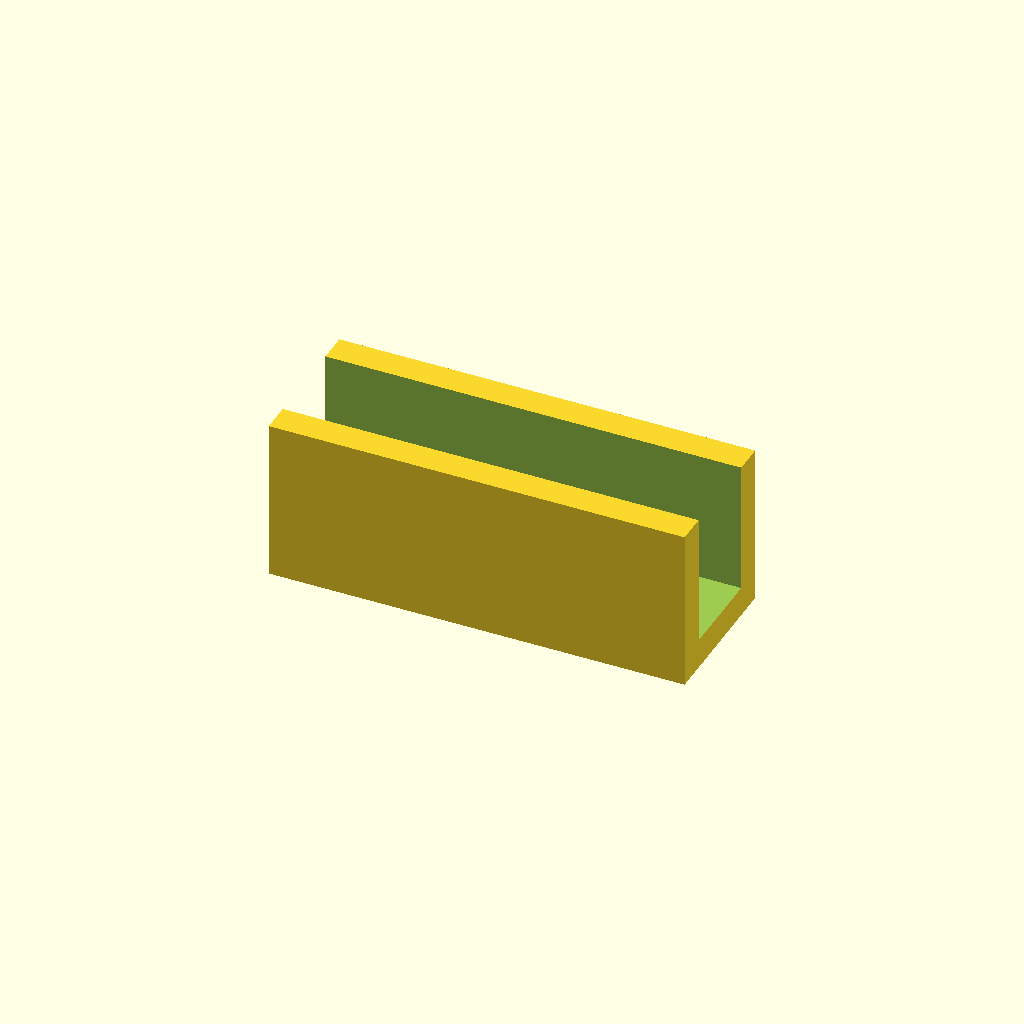
Cell 1 — every parameter at its default value.
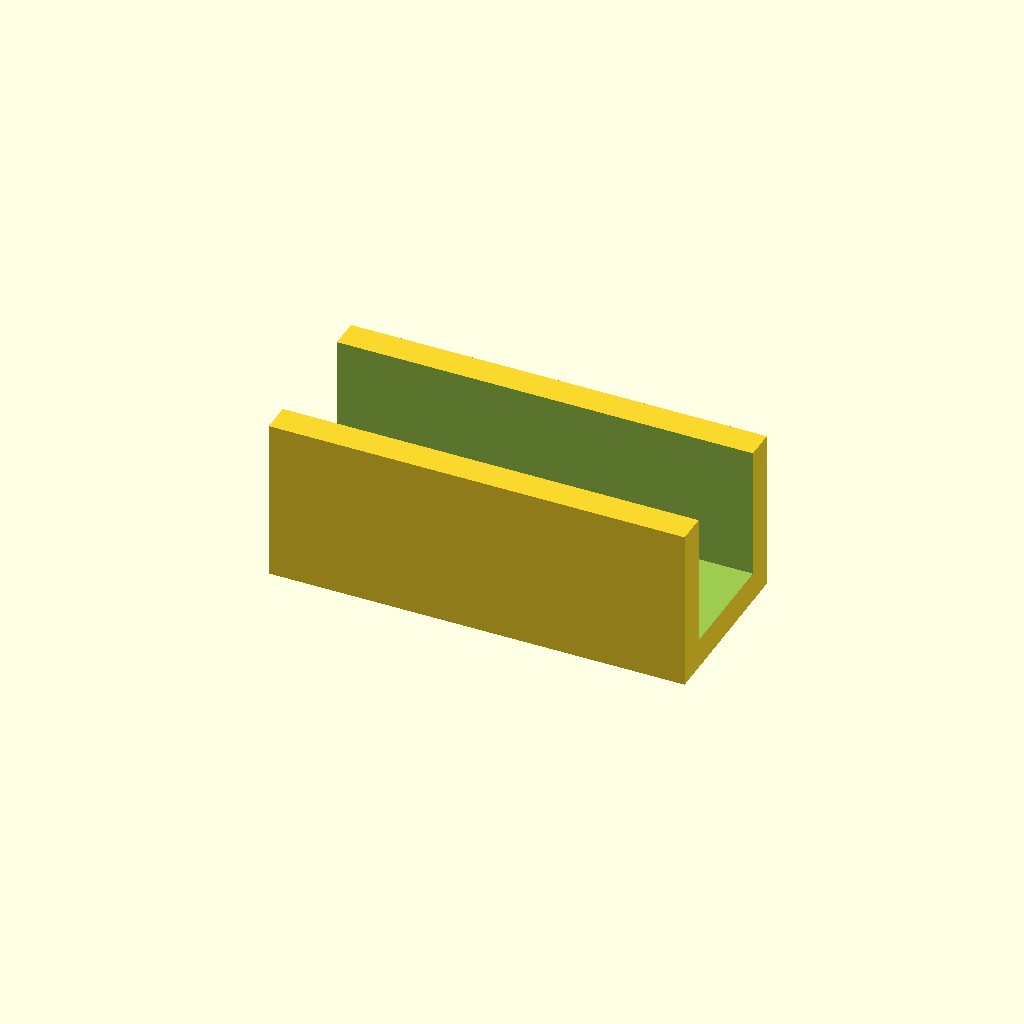
Cell 2 — base_height set to 7, the other parameters unchanged.
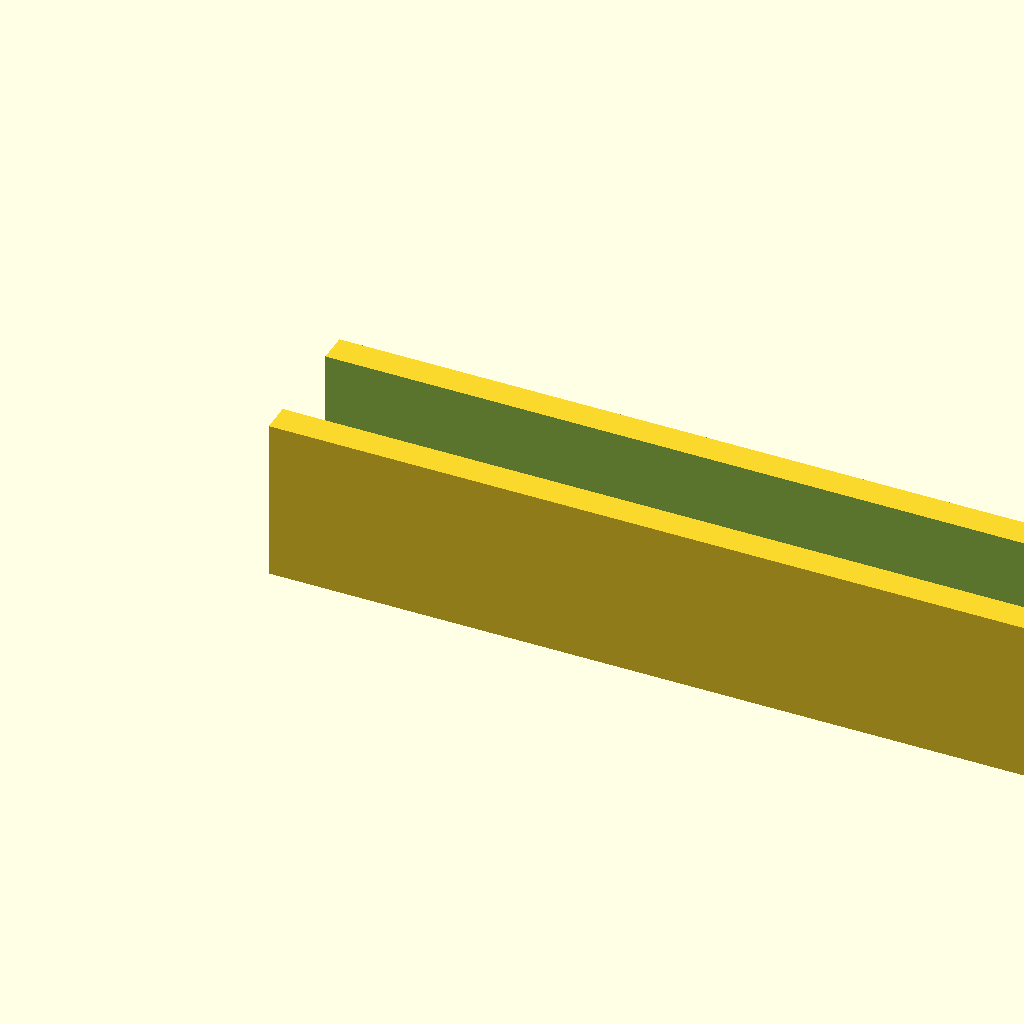
Cell 3: the same model with bracket_width = 50.
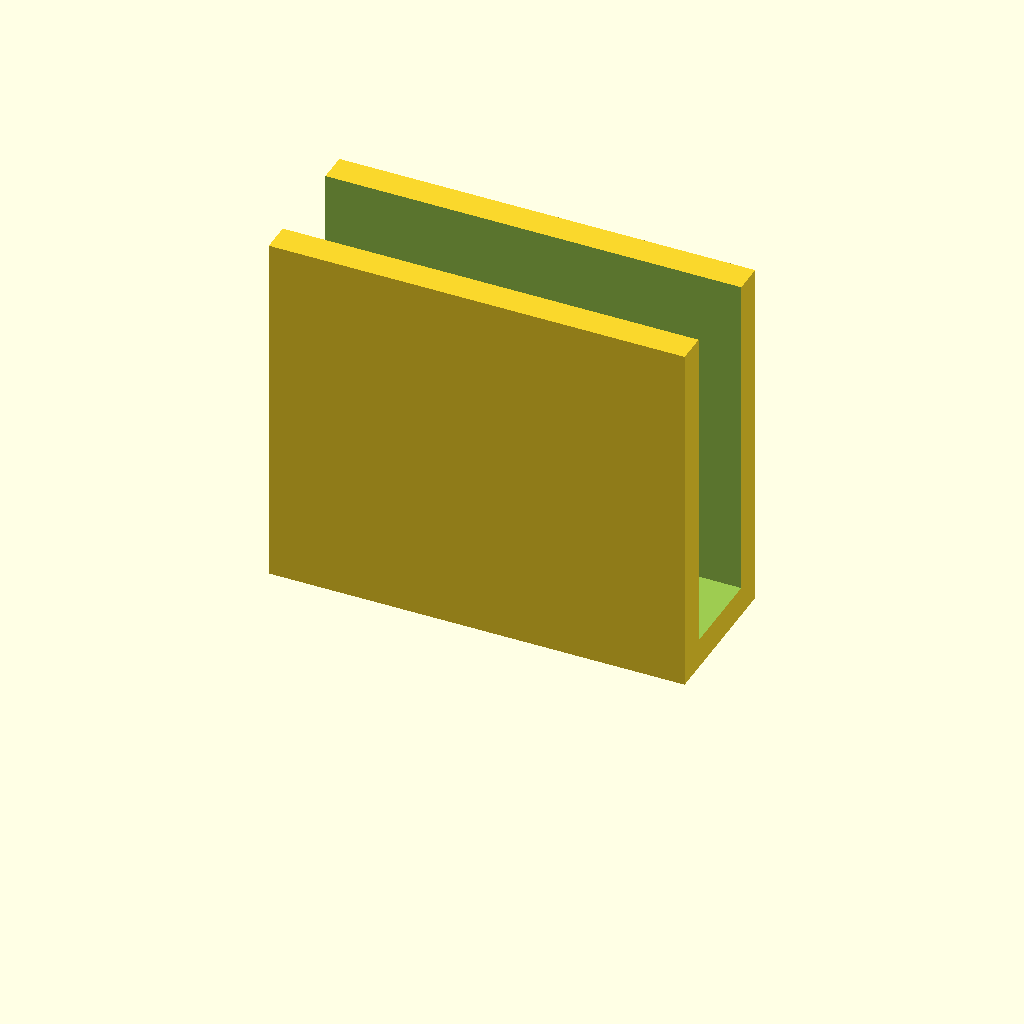
Cell 4 — bracket_depth set to 20, the other parameters unchanged.
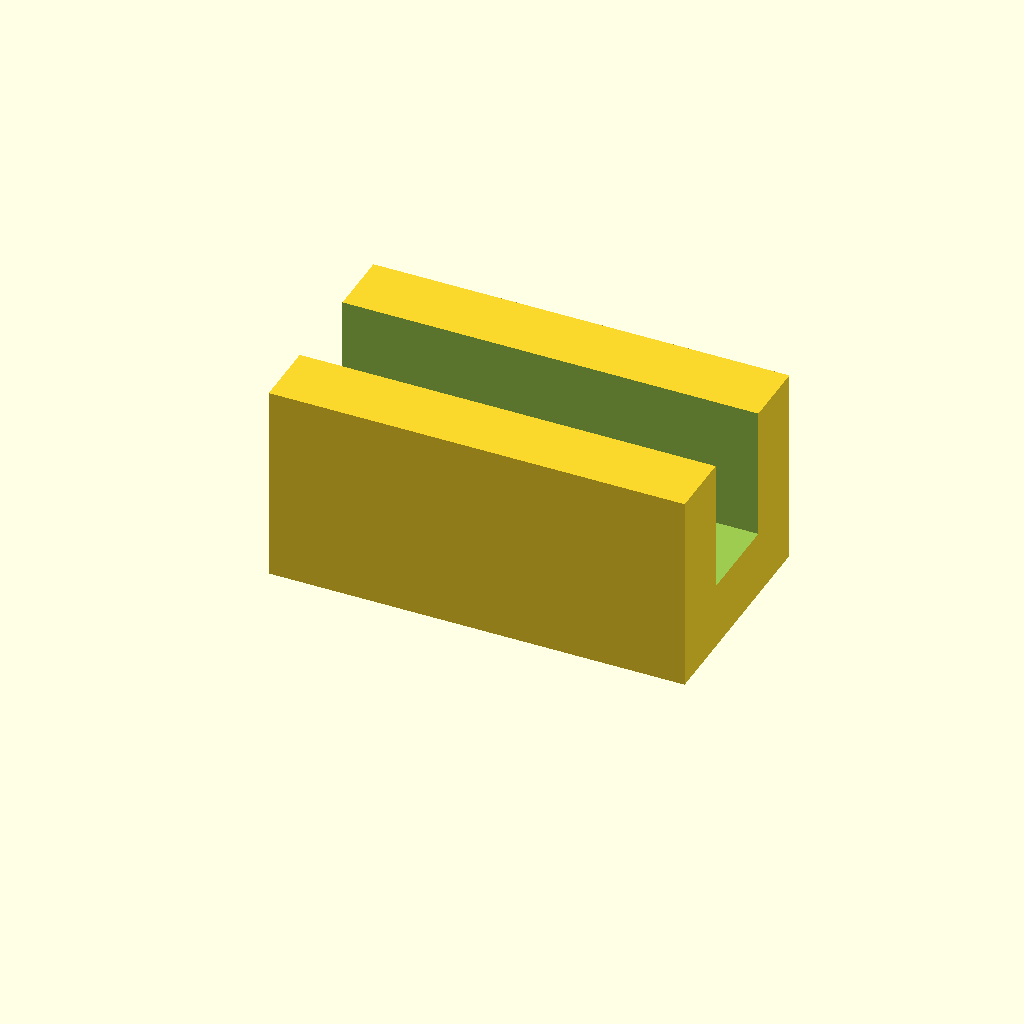
Cell 5: the same model with wall = 4.
All cells are drawn from one camera (rotation 55°, 0°, 25°, orthographic, colour scheme Cornfield), so only the parameter changes between them.
Source of the model, inputs/thingiverse/files/thing-3478101/files/ultrabase-bracket.scad:
// Bracket for the anycubic Ultrabase
// makes sure the glued on base sticks flat and evenly to the heat-bed

/* [Size] */

// combined height of the ultrabase and heat-bed
base_height = 5.5; //[4.5:0.1:7]

// width of the bracket
bracket_width = 25; //[10:1:50]

// depth of the bracket
bracket_depth = 8; //[6:1:20]

// wall thickness
wall = 1.8; //[1:0.1:4]

difference() {
    cube([bracket_width, base_height + wall * 2, wall + bracket_depth]);
    translate([-0.1, wall, wall])
        cube([bracket_width + 0.2, base_height, wall + bracket_depth]);
}
Parameter table extracted from the source (name, type, default, range or options):
base_height: number, default 5.5, range 4.5 to 7, step 0.1
bracket_width: number, default 25, range 10 to 50, step 1
bracket_depth: number, default 8, range 6 to 20, step 1
wall: number, default 1.8, range 1 to 4, step 0.1
